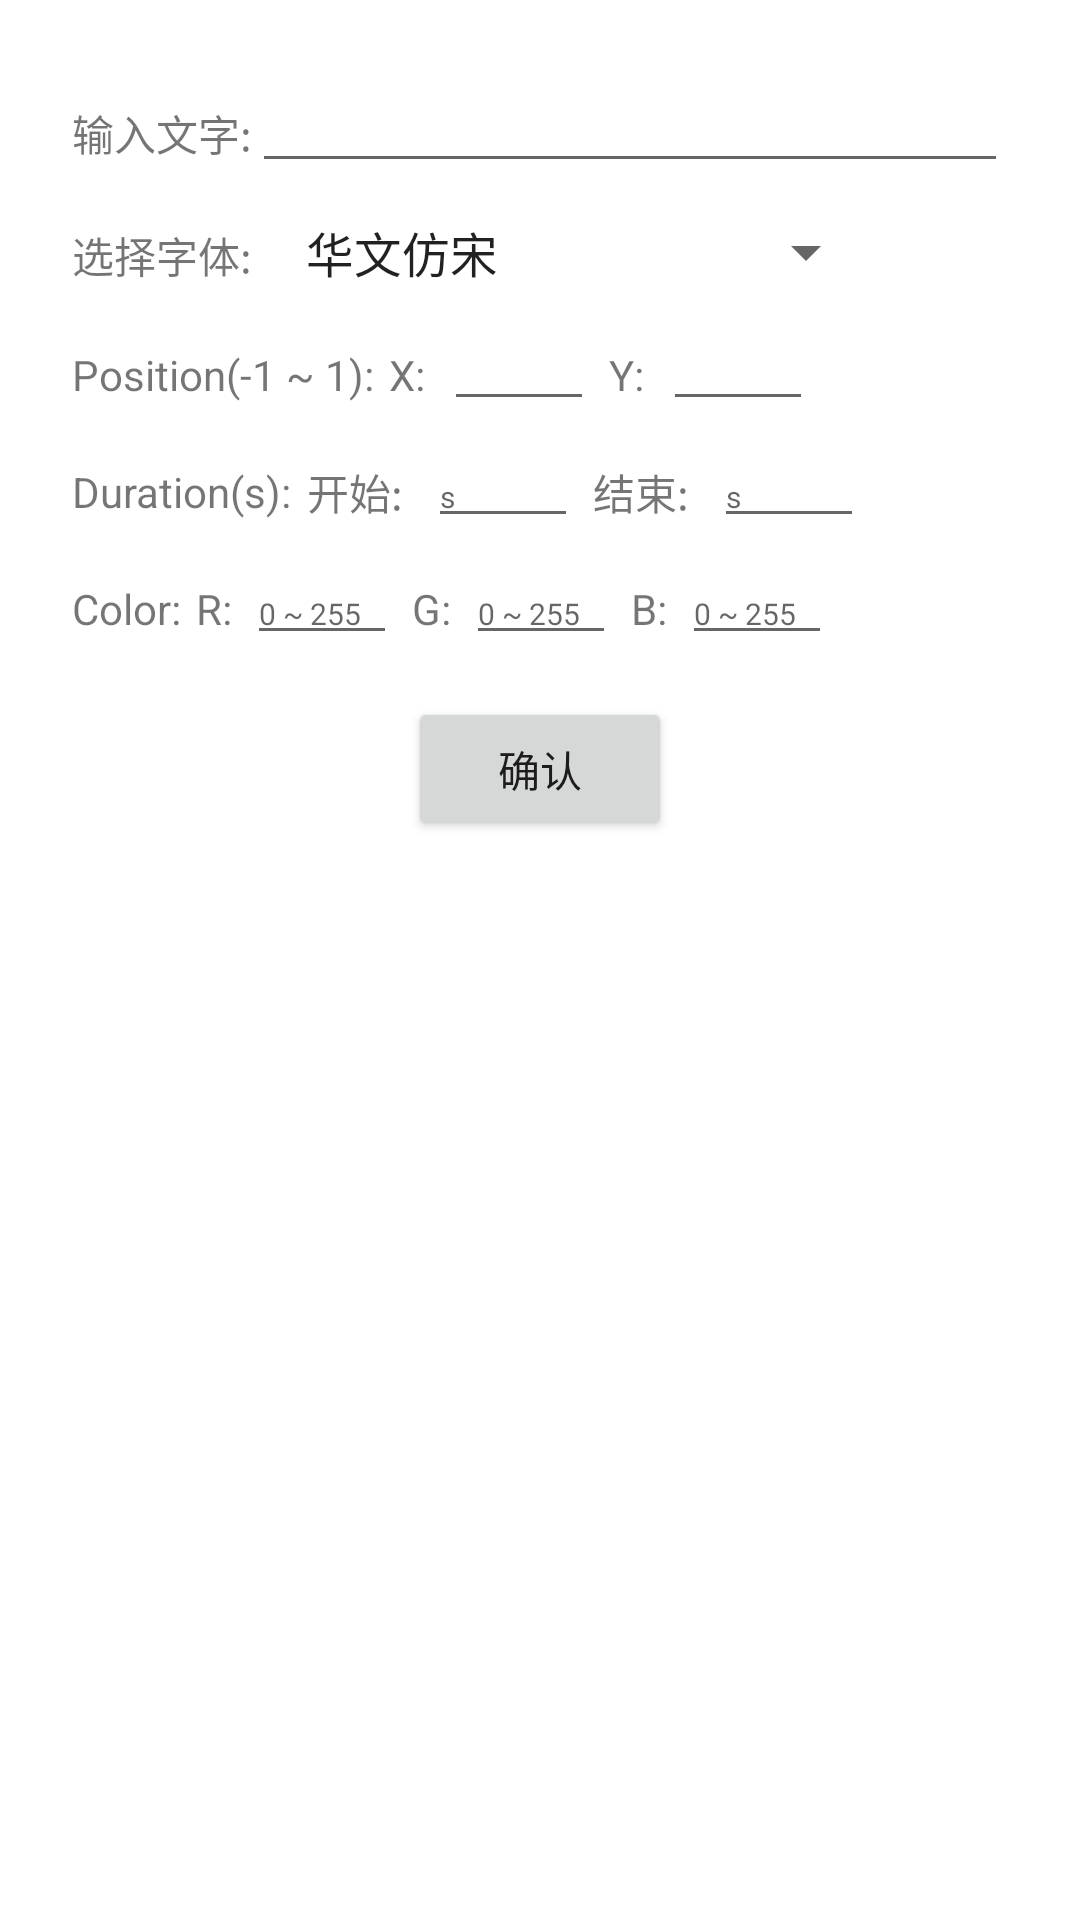

Produce the Android XML layout that renders to this screen, including the resource entries it uses.
<!-- AndroidManifest.xml: application theme Theme.JustMediaEditor -->
<!-- res/layout/layout_add_font_text_widget.xml -->
<?xml version="1.0" encoding="utf-8"?>
<androidx.constraintlayout.widget.ConstraintLayout xmlns:android="http://schemas.android.com/apk/res/android"
    android:layout_width="wrap_content"
    android:layout_height="wrap_content"
    android:padding="24dp"
    xmlns:app="http://schemas.android.com/apk/res-auto">

    <TextView
        android:id="@+id/tv_input_text"
        android:layout_width="wrap_content"
        app:layout_constraintStart_toStartOf="parent"
        app:layout_constraintTop_toTopOf="parent"
        android:layout_height="wrap_content"
        android:layout_marginTop="10dp"
        android:text="输入文字:"
        />

    <EditText
        android:id="@+id/et_input_text"
        android:layout_width="0dp"
        android:layout_height="wrap_content"
        app:layout_constraintStart_toEndOf="@+id/tv_input_text"
        app:layout_constraintTop_toTopOf="@+id/tv_input_text"
        app:layout_constraintBottom_toBottomOf="@+id/tv_input_text"
        app:layout_constraintEnd_toEndOf="parent"
        android:paddingStart="3dp"
        android:paddingEnd="3dp"
        android:textSize="12sp"
        />

    <TextView
        android:id="@+id/tv_chose_font"
        android:layout_width="wrap_content"
        android:layout_height="wrap_content"
        app:layout_constraintTop_toBottomOf="@+id/tv_input_text"
        app:layout_constraintStart_toStartOf="parent"
        android:layout_marginTop="20dp"
        android:text="选择字体:"
        />

    <Spinner
        android:id="@+id/spi_font"
        android:layout_width="wrap_content"
        android:layout_height="wrap_content"
        android:entries="@array/spinner_font"
        app:layout_constraintStart_toEndOf="@+id/tv_chose_font"
        app:layout_constraintBaseline_toBaselineOf="@+id/tv_chose_font"
        android:layout_marginStart="10dp"
        android:layout_marginTop="20dp"
        />

    <TextView
        android:id="@+id/tv_position"
        android:layout_width="wrap_content"
        android:layout_height="wrap_content"
        app:layout_constraintStart_toStartOf="parent"
        app:layout_constraintTop_toBottomOf="@+id/tv_chose_font"
        android:layout_marginTop="20dp"
        android:text="Position(-1 ~ 1):"
        />

    <TextView
        android:id="@+id/tv_font_text_x"
        app:layout_constraintStart_toEndOf="@+id/tv_position"
        app:layout_constraintTop_toTopOf="@+id/tv_position"
        app:layout_constraintBottom_toBottomOf="@+id/tv_position"
        style="@style/editor_position_textView_style"
        android:text="X: "/>

    <EditText
        android:id="@+id/et_font_text_x"
        app:layout_constraintStart_toEndOf="@+id/tv_font_text_x"
        app:layout_constraintTop_toTopOf="@+id/tv_position"
        app:layout_constraintBottom_toBottomOf="@+id/tv_position"
        style="@style/editor_position_edittext_style"/>

    <TextView
        android:id="@+id/tv_font_text_y"
        app:layout_constraintStart_toEndOf="@+id/et_font_text_x"
        app:layout_constraintTop_toTopOf="@+id/tv_position"
        app:layout_constraintBottom_toBottomOf="@+id/tv_position"
        style="@style/editor_position_textView_style"
        android:text="Y: "/>

    <EditText
        android:id="@+id/et_font_text_y"
        app:layout_constraintStart_toEndOf="@+id/tv_font_text_y"
        app:layout_constraintTop_toTopOf="@+id/tv_position"
        app:layout_constraintBottom_toBottomOf="@+id/tv_position"
        style="@style/editor_position_edittext_style"/>

    <TextView
        android:id="@+id/tv_duration"
        android:layout_width="wrap_content"
        android:layout_height="wrap_content"
        app:layout_constraintStart_toStartOf="parent"
        app:layout_constraintTop_toBottomOf="@+id/tv_position"
        android:layout_marginTop="20dp"
        android:text="Duration(s):"
        />

    <TextView
        android:id="@+id/tv_font_text_start"
        app:layout_constraintStart_toEndOf="@+id/tv_duration"
        app:layout_constraintTop_toTopOf="@+id/tv_duration"
        app:layout_constraintBottom_toBottomOf="@+id/tv_duration"
        style="@style/editor_position_textView_style"
        android:text="开始: "/>

    <EditText
        android:id="@+id/et_font_text_start"
        app:layout_constraintStart_toEndOf="@+id/tv_font_text_start"
        app:layout_constraintTop_toTopOf="@+id/tv_duration"
        app:layout_constraintBottom_toBottomOf="@+id/tv_duration"
        style="@style/editor_duration_edittext_style"
        android:hint="s"/>

    <TextView
        android:id="@+id/tv_font_text_end"
        app:layout_constraintStart_toEndOf="@+id/et_font_text_start"
        app:layout_constraintTop_toTopOf="@+id/tv_duration"
        app:layout_constraintBottom_toBottomOf="@+id/tv_duration"
        style="@style/editor_position_textView_style"
        android:text="结束: "/>

    <EditText
        android:id="@+id/et_font_text_end"
        app:layout_constraintStart_toEndOf="@+id/tv_font_text_end"
        app:layout_constraintTop_toTopOf="@+id/tv_duration"
        app:layout_constraintBottom_toBottomOf="@+id/tv_duration"
        style="@style/editor_duration_edittext_style"
        android:hint="s"/>

    <TextView
        android:id="@+id/tv_rgb"
        android:layout_width="wrap_content"
        android:layout_height="wrap_content"
        app:layout_constraintStart_toStartOf="parent"
        app:layout_constraintTop_toBottomOf="@+id/tv_duration"
        android:layout_marginTop="20dp"
        android:text="Color:"
        />

    <TextView
        android:id="@+id/tv_font_color_r"
        app:layout_constraintStart_toEndOf="@+id/tv_rgb"
        app:layout_constraintTop_toTopOf="@+id/tv_rgb"
        app:layout_constraintBottom_toBottomOf="@+id/tv_rgb"
        style="@style/editor_position_textView_style"
        android:text="R:"/>

    <EditText
        android:id="@+id/et_font_color_r"
        app:layout_constraintStart_toEndOf="@+id/tv_font_color_r"
        app:layout_constraintTop_toTopOf="@+id/tv_rgb"
        app:layout_constraintBottom_toBottomOf="@+id/tv_rgb"
        style="@style/editor_rgb_edittext_style"/>

    <TextView
        android:id="@+id/tv_font_color_g"
        app:layout_constraintStart_toEndOf="@+id/et_font_color_r"
        app:layout_constraintTop_toTopOf="@+id/tv_rgb"
        app:layout_constraintBottom_toBottomOf="@+id/tv_rgb"
        style="@style/editor_position_textView_style"
        android:text="G:"/>

    <EditText
        android:id="@+id/et_font_color_g"
        app:layout_constraintStart_toEndOf="@+id/tv_font_color_g"
        app:layout_constraintTop_toTopOf="@+id/tv_rgb"
        app:layout_constraintBottom_toBottomOf="@+id/tv_rgb"
        style="@style/editor_rgb_edittext_style"/>

    <TextView
        android:id="@+id/tv_font_color_b"
        app:layout_constraintStart_toEndOf="@+id/et_font_color_g"
        app:layout_constraintTop_toTopOf="@+id/tv_rgb"
        app:layout_constraintBottom_toBottomOf="@+id/tv_rgb"
        style="@style/editor_position_textView_style"
        android:text="B:"/>

    <EditText
        android:id="@+id/et_font_color_b"
        app:layout_constraintStart_toEndOf="@+id/tv_font_color_b"
        app:layout_constraintTop_toTopOf="@+id/tv_rgb"
        app:layout_constraintBottom_toBottomOf="@+id/tv_rgb"
        style="@style/editor_rgb_edittext_style"/>

    <Button
        android:id="@+id/btn_add"
        android:layout_width="wrap_content"
        android:layout_height="wrap_content"
        app:layout_constraintStart_toStartOf="parent"
        app:layout_constraintEnd_toEndOf="parent"
        app:layout_constraintTop_toBottomOf="@+id/tv_rgb"
        android:layout_marginTop="20dp"
        android:text="确认"
        />
</androidx.constraintlayout.widget.ConstraintLayout>
<!-- resources referenced by this layout -->
<resources>
  <string-array name="spinner_font">
          <item>华文仿宋</item>
          <item>Antonio</item>
          <item>MSYH</item>
          <item>Times New Roman</item>
      </string-array>
  <style name="editor_duration_edittext_style">
          <item name="android:layout_width">50dp</item>
          <item name="android:layout_height">wrap_content</item>
          <item name="android:layout_marginStart">5dp</item>
          <item name="android:inputType">numberDecimal</item>
          <item name="android:textSize">10sp</item>
      </style>
  <style name="editor_position_edittext_style">
          <item name="android:layout_width">50dp</item>
          <item name="android:layout_height">wrap_content</item>
          <item name="android:layout_marginStart">3dp</item>
          <item name="android:inputType">numberSigned|numberDecimal</item>
          <item name="android:textSize">10sp</item>
      </style>
  <style name="editor_position_textView_style">
          <item name="android:layout_width">wrap_content</item>
          <item name="android:layout_height">wrap_content</item>
          <item name="android:layout_marginStart">5dp</item>
      </style>
  <style name="editor_rgb_edittext_style">
          <item name="android:layout_width">50dp</item>
          <item name="android:layout_height">wrap_content</item>
          <item name="android:layout_marginStart">5dp</item>
          <item name="android:inputType">number</item>
          <item name="android:textSize">10sp</item>
          <item name="android:hint">0 ~ 255</item>
      </style>
  <style name="Theme.JustMediaEditor" parent="Theme.MaterialComponents.DayNight.DarkActionBar">
          
          <item name="colorPrimary">@color/purple_500</item>
          <item name="colorPrimaryVariant">@color/purple_700</item>
          <item name="colorOnPrimary">@color/white</item>
          
          <item name="colorSecondary">@color/teal_200</item>
          <item name="colorSecondaryVariant">@color/teal_700</item>
          <item name="colorOnSecondary">@color/black</item>
          
          <item name="android:statusBarColor" tools:targetApi="l">?attr/colorPrimaryVariant</item>
          
      </style>
  <!-- not gathered from this repository: default colours our renderer supplied (Android Studio template values) -->
  <color name="purple_500">#FF6200EE</color>
  <color name="purple_700">#FF3700B3</color>
  <color name="teal_200">#FF03DAC5</color>
  <color name="teal_700">#FF018786</color>
  <color name="black">#FF000000</color>
  <color name="white">#FFFFFFFF</color>
</resources>
